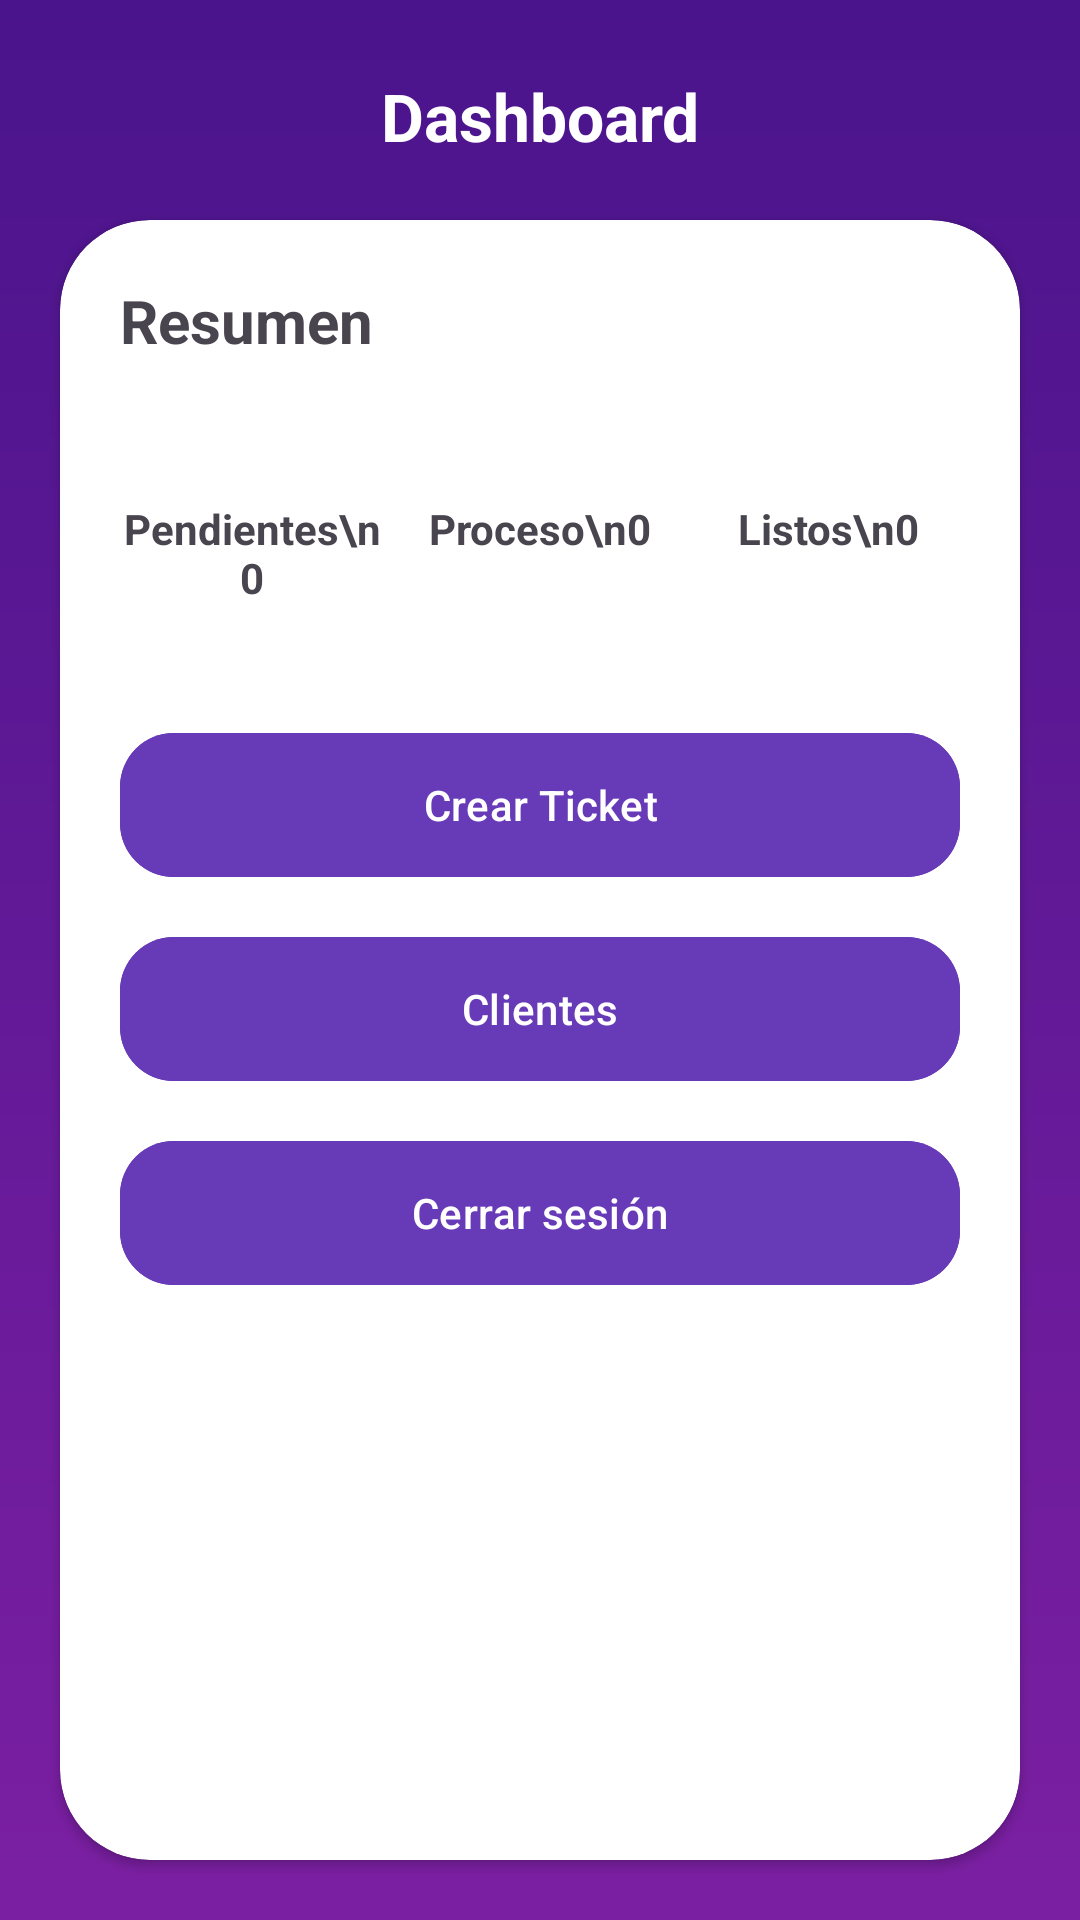

Write the Android layout XML for this screen, with the resource values it uses.
<!-- AndroidManifest.xml: application theme Theme.CrearTicket -->
<!-- res/layout/activity_dashboard.xml -->
<?xml version="1.0" encoding="utf-8"?>
<androidx.constraintlayout.widget.ConstraintLayout
    xmlns:android="http://schemas.android.com/apk/res/android"
    xmlns:app="http://schemas.android.com/apk/res-auto"
    android:background="@drawable/main_gradient_bg"
    android:layout_width="match_parent"
    android:layout_height="match_parent">

    
    <TextView
        android:id="@+id/tvTitle"
        android:layout_width="wrap_content"
        android:layout_height="wrap_content"
        android:text="Dashboard"
        android:textColor="@color/white"
        android:textSize="22sp"
        android:textStyle="bold"
        android:layout_marginTop="24dp"
        app:layout_constraintTop_toTopOf="parent"
        app:layout_constraintStart_toStartOf="parent"
        app:layout_constraintEnd_toEndOf="parent"/>

    
    <androidx.cardview.widget.CardView
        android:layout_width="0dp"
        android:layout_height="0dp"
        android:layout_margin="20dp"
        app:cardCornerRadius="30dp"
        app:cardBackgroundColor="@color/white"
        app:layout_constraintTop_toBottomOf="@id/tvTitle"
        app:layout_constraintBottom_toBottomOf="parent"
        app:layout_constraintStart_toStartOf="parent"
        app:layout_constraintEnd_toEndOf="parent">

        <ScrollView
            android:layout_width="match_parent"
            android:layout_height="match_parent">

            <LinearLayout
                android:padding="20dp"
                android:orientation="vertical"
                android:layout_width="match_parent"
                android:layout_height="wrap_content">

                
                <TextView
                    android:layout_width="wrap_content"
                    android:layout_height="wrap_content"
                    android:text="Resumen"
                    android:textSize="20sp"
                    android:textStyle="bold"/>

                
                <LinearLayout
                    android:layout_width="match_parent"
                    android:layout_height="wrap_content"
                    android:orientation="horizontal"
                    android:layout_marginTop="16dp">

                    <TextView
                        android:id="@+id/tvPendientes"
                        android:layout_width="0dp"
                        android:layout_height="80dp"
                        android:layout_weight="1"
                        android:background="@drawable/field_bg"
                        android:gravity="center"
                        android:text="Pendientes\n0"
                        android:textStyle="bold"/>

                    <TextView
                        android:id="@+id/tvProceso"
                        android:layout_width="0dp"
                        android:layout_height="80dp"
                        android:layout_weight="1"
                        android:layout_marginStart="8dp"
                        android:background="@drawable/field_bg"
                        android:gravity="center"
                        android:text="Proceso\n0"
                        android:textStyle="bold"/>

                    <TextView
                        android:id="@+id/tvCompletados"
                        android:layout_width="0dp"
                        android:layout_height="80dp"
                        android:layout_weight="1"
                        android:layout_marginStart="8dp"
                        android:background="@drawable/field_bg"
                        android:gravity="center"
                        android:text="Listos\n0"
                        android:textStyle="bold"/>
                </LinearLayout>

                
                <com.google.android.material.button.MaterialButton
                    android:id="@+id/btnCrear"
                    android:layout_width="match_parent"
                    android:layout_height="56dp"
                    android:layout_marginTop="24dp"
                    android:text="Crear Ticket"
                    android:textColor="@color/white"
                    android:backgroundTint="@color/purple_button"
                    app:cornerRadius="18dp"/>

                <com.google.android.material.button.MaterialButton
                    android:id="@+id/btnClientes"
                    android:layout_width="match_parent"
                    android:layout_height="56dp"
                    android:layout_marginTop="12dp"
                    android:text="Clientes"
                    android:textColor="@color/white"
                    android:backgroundTint="@color/purple_button"
                    app:cornerRadius="18dp"/>

                <com.google.android.material.button.MaterialButton
                    android:id="@+id/btnCerrarSesion"
                    android:layout_width="match_parent"
                    android:layout_height="56dp"
                    android:layout_marginTop="12dp"
                    android:text="Cerrar sesión"
                    android:textColor="@color/white"
                    android:backgroundTint="@color/purple_button"
                    app:cornerRadius="18dp"/>

            </LinearLayout>

        </ScrollView>

    </androidx.cardview.widget.CardView>

</androidx.constraintlayout.widget.ConstraintLayout>
<!-- resources referenced by this layout -->
<resources>
  <color name="purple_button">#673AB7</color>
  <color name="white">#FFFFFFFF</color>
  <!-- drawable main_gradient_bg (drawable) -->
  <?xml version="1.0" encoding="utf-8"?>
  <shape xmlns:android="http://schemas.android.com/apk/res/android">
      <gradient
          android:startColor="#4A148C"
          android:endColor="#7B1FA2"
          android:angle="270" />
  </shape>
  <style name="Theme.CrearTicket" parent="Base.Theme.CrearTicket" />
  <style name="Base.Theme.CrearTicket" parent="Theme.Material3.DayNight.NoActionBar">
          
          <item name="colorPrimary">@color/purple_main</item>
          <item name="colorPrimaryVariant">@color/purple_dark</item>
          <item name="colorOnPrimary">@color/white</item>
  
          
          <item name="colorSecondary">@color/purple_button</item>
          <item name="colorOnSecondary">@color/white</item>
  
          
          <item name="android:windowBackground">@color/gray_light</item>
          <item name="android:statusBarColor">@color/purple_main</item>
  
          
          <item name="colorSurface">@color/white</item>
      </style>
  <color name="purple_main">#6A1B9A</color>
  <color name="purple_dark">#4A148C</color>
  <color name="gray_light">#F5F5F5</color>
</resources>
